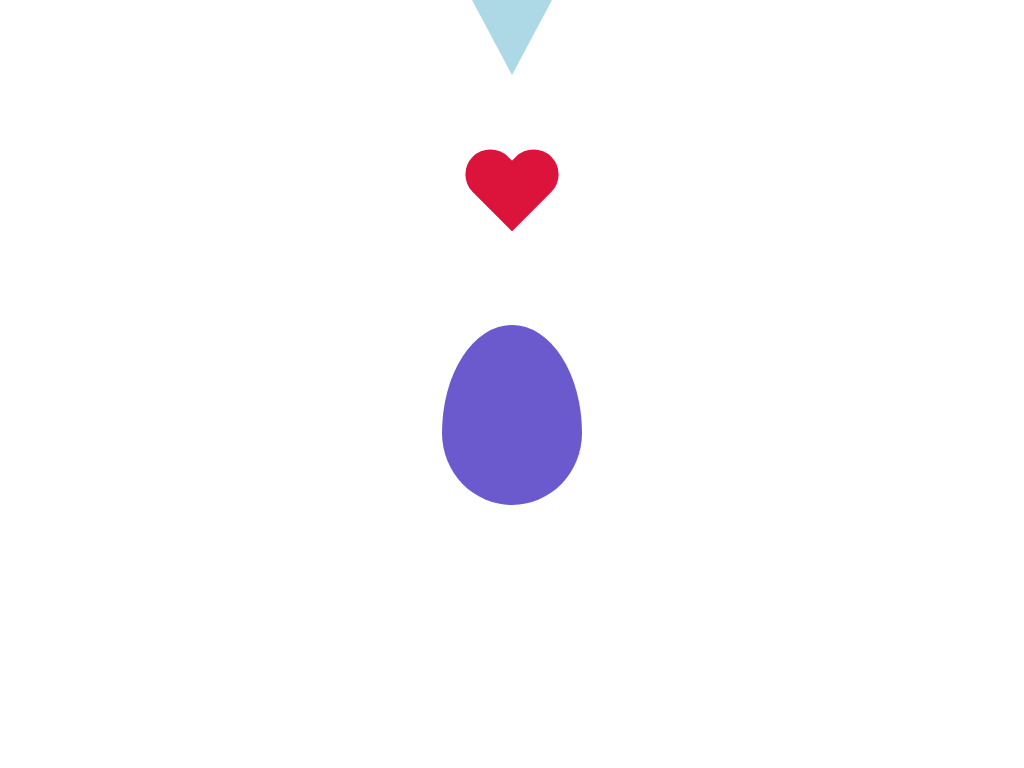

Write a web page that renders exactly this picture using CSS.

<!-- file: index.html -->
<!DOCTYPE html>
<html>
<head>
    <meta charset="UTF-8">
    <meta http-equiv="X-UA-Compatible" content="IE=edge">
    <meta name="viewport" content="width=device-width, initial-scale=1.0">
    <title>Shapes</title>
    <link rel="stylesheet" href="style.css">
</head>
<body>
    <div class="shape triangle"></div>
    <div class="shape heart"></div>
    <div class="shape egg"></div>




</body>
</html>

/* file: style.css */
*, ::before, ::after {
    /* box-sizing: border-box; */
    padding: 0;
    margin: 0;
}

body {
    height: 100vh;
    position: relative;
    display: flex;
    flex-direction: column;
    align-items: center;
}

.triangle {
    /* border: 100px solid #333; */
    border-left: 40px solid transparent;
    border-right: 40px solid transparent;
    border-top: 75px solid lightblue;
    border-bottom: 70px solid transparent;
}

.heart {
    position: relative;
    height: 80px;
    width: 50px;
}
.heart::before,
.heart::after{
    content: "";
    position: absolute;
    height: 100%;
    width: 100%;
    background-color: crimson;
    border-radius: 40px 40px 0 0;
    transform: translateX(-11px) rotate(-45deg);
}
.heart::after {
    transform: translateX(11px) rotate(45deg);
}
.egg {
    margin-top: 100px;
    width: 140px;
    height: 180px;
    background: slateblue;
    border-radius: 50% 50% 50% 50% / 60% 60% 40% 40%;

}
